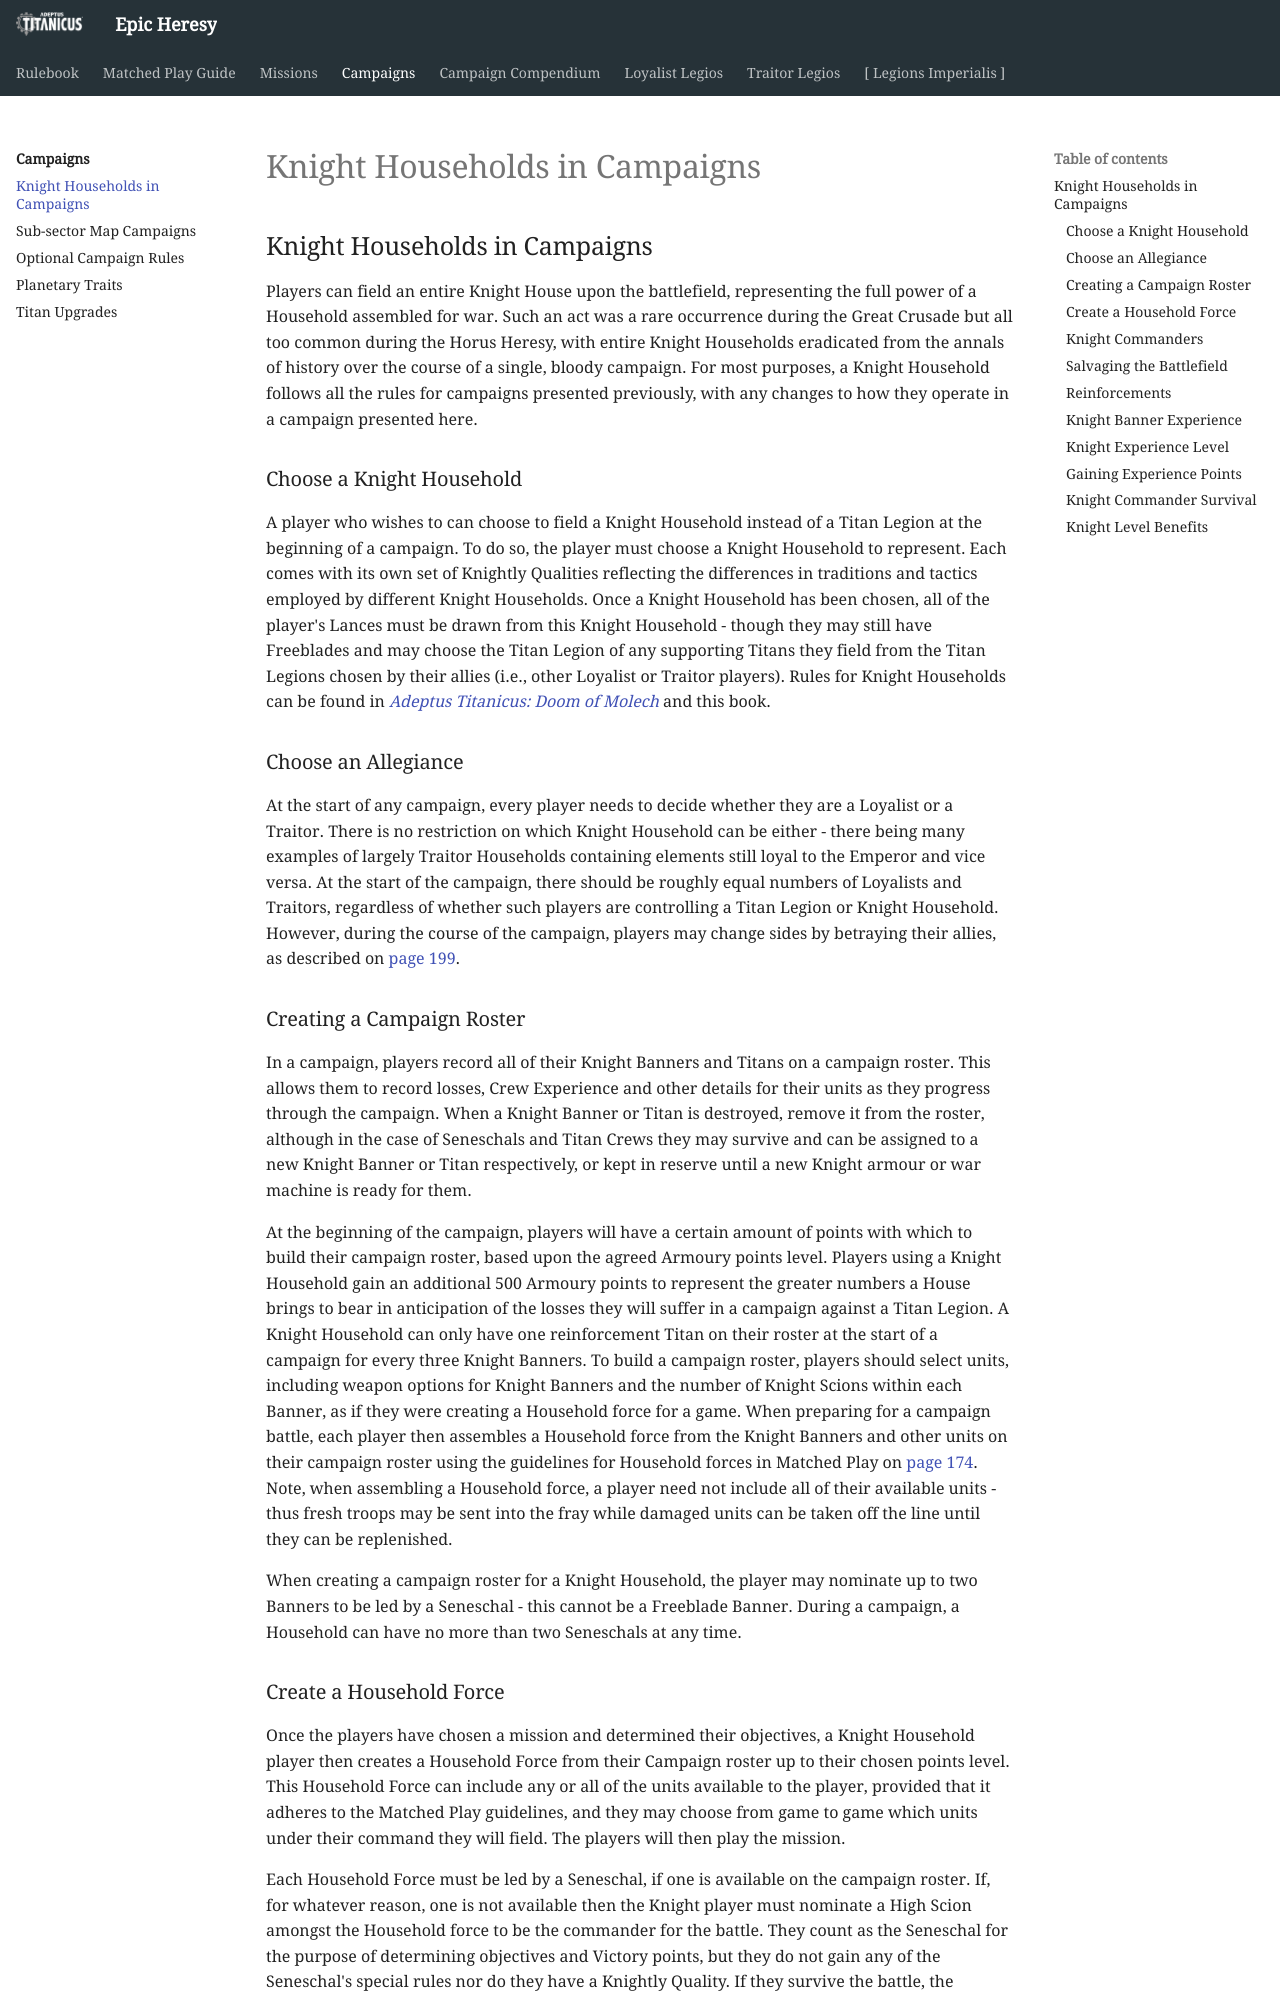

repository: BBBase-EHeresy-PPPub/EHeresy · page: at2018/campaigns/knight_households_in_campaigns/index.html · generator: mkdocs

## Knight Households in Campaigns

Players can field an entire Knight House upon the battlefield, representing the full power of a Household assembled for war. Such an act was a rare occurrence during the Great Crusade but all too common during the Horus Heresy, with entire Knight Households eradicated from the annals of history over the course of a single, bloody campaign. For most purposes, a Knight Household follows all the rules for campaigns presented previously, with any changes to how they operate in a campaign presented here.

### Choose a Knight Household

A player who wishes to can choose to field a Knight Household instead of a Titan Legion at the beginning of a campaign. To do so, the player must choose a Knight Household to represent. Each comes with its own set of Knightly Qualities reflecting the differences in traditions and tactics employed by different Knight Households. Once a Knight Household has been chosen, all of the player's Lances must be drawn from this Knight Household - though they may still have Freeblades and may choose the Titan Legion of any supporting Titans they field from the Titan Legions chosen by their allies (i.e., other Loyalist or Traitor players). Rules for Knight Households can be found in *[Adeptus Titanicus: Doom of Molech](../campaign_compendium/household_marches.md#knight-households)* and this book.

### Choose an Allegiance

At the start of any campaign, every player needs to decide whether they are a Loyalist or a Traitor. There is no restriction on which Knight Household can be either - there being many examples of largely Traitor Households containing elements still loyal to the Emperor and vice versa. At the start of the campaign, there should be roughly equal numbers of Loyalists and Traitors, regardless of whether such players are controlling a Titan Legion or Knight Household. However, during the course of the campaign, players may change sides by betraying their allies, as described on [page 199](index.md#choose-an-allegiance).

### Creating a Campaign Roster

In a campaign, players record all of their Knight Banners and Titans on a campaign roster. This allows them to record losses, Crew Experience and other details for their units as they progress through the campaign. When a Knight Banner or Titan is destroyed, remove it from the roster, although in the case of Seneschals and Titan Crews they may survive and can be assigned to a new Knight Banner or Titan respectively, or kept in reserve until a new Knight armour or war machine is ready for them.

At the beginning of the campaign, players will have a certain amount of points with which to build their campaign roster, based upon the agreed Armoury points level. Players using a Knight Household gain an additional 500 Armoury points to represent the greater numbers a House brings to bear in anticipation of the losses they will suffer in a campaign against a Titan Legion. A Knight Household can only have one reinforcement Titan on their roster at the start of a campaign for every three Knight Banners. To build a campaign roster, players should select units, including weapon options for Knight Banners and the number of Knight Scions within each Banner, as if they were creating a Household force for a game. When preparing for a campaign battle, each player then assembles a Household force from the Knight Banners and other units on their campaign roster using the guidelines for Household forces in Matched Play on [page 174](../matched_play_guide/organised_play.md#household-battlegroup). Note, when assembling a Household force, a player need not include all of their available units - thus fresh troops may be sent into the fray while damaged units can be taken off the line until they can be replenished.

When creating a campaign roster for a Knight Household, the player may nominate up to two Banners to be led by a Seneschal - this cannot be a Freeblade Banner. During a campaign, a Household can have no more than two Seneschals at any time.
